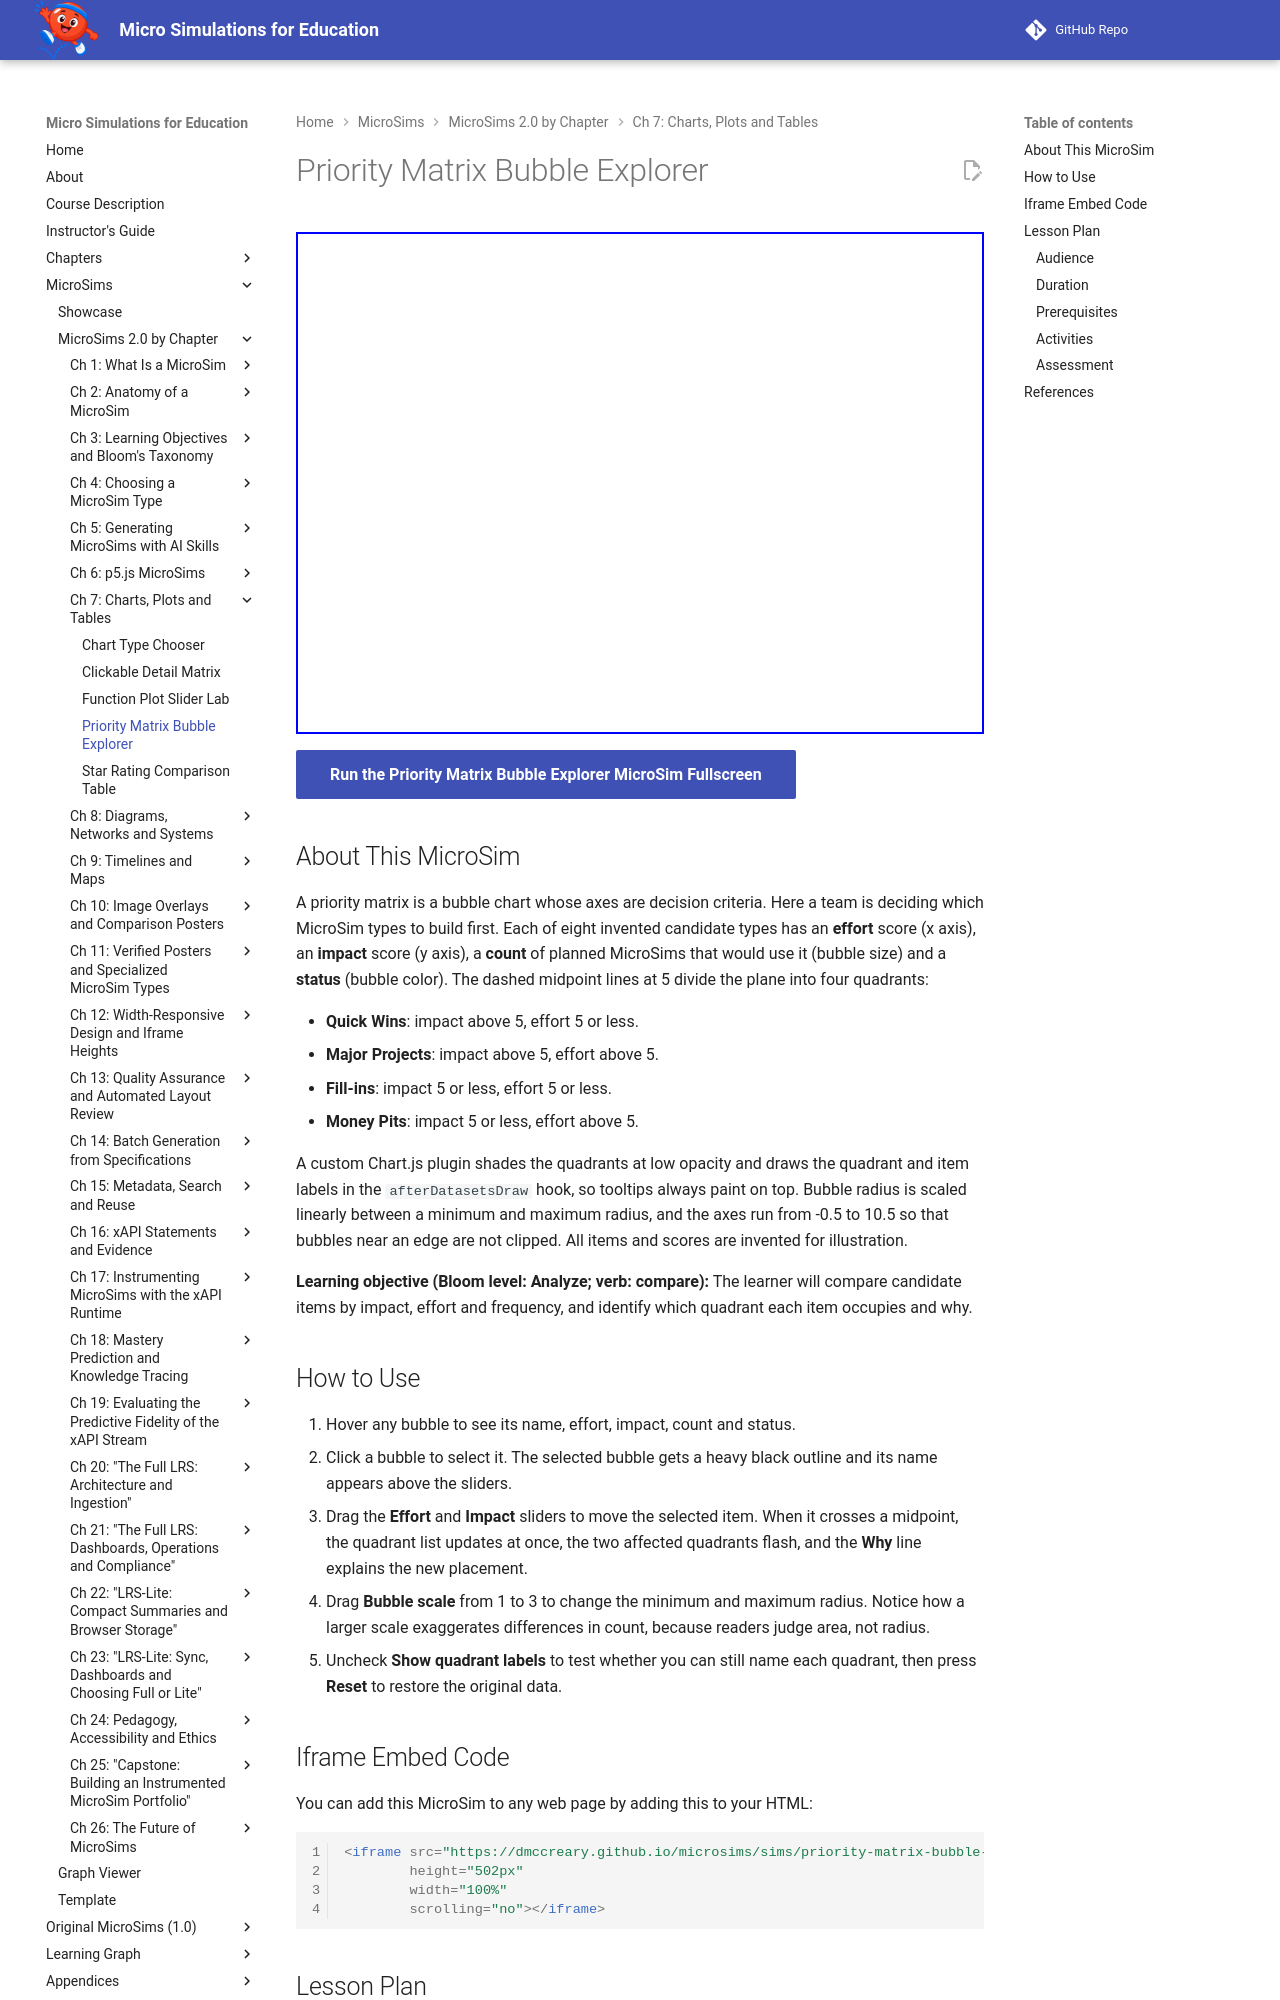

repository: dmccreary/microsims · page: sims/priority-matrix-bubble-explorer/index.html · generator: mkdocs

---
title: Priority Matrix Bubble Explorer
description: Compare eight candidate MicroSim types by impact, effort and count on a Chart.js bubble chart, move items across the quadrant midpoints, and see which quadrant each item occupies and why.
image: /sims/priority-matrix-bubble-explorer/priority-matrix-bubble-explorer.png
og:image: /sims/priority-matrix-bubble-explorer/priority-matrix-bubble-explorer.png
twitter:image: /sims/priority-matrix-bubble-explorer/priority-matrix-bubble-explorer.png
social:
   cards: false
quality_score: 100
---

# Priority Matrix Bubble Explorer

<iframe src="main.html" height="502px" width="100%" scrolling="no"></iframe>

[Run the Priority Matrix Bubble Explorer MicroSim Fullscreen](./main.html){ .md-button .md-button--primary }

## About This MicroSim

A priority matrix is a bubble chart whose axes are decision criteria. Here a team is deciding which MicroSim types to build first. Each of eight invented candidate types has an **effort** score (x axis), an **impact** score (y axis), a **count** of planned MicroSims that would use it (bubble size) and a **status** (bubble color). The dashed midpoint lines at 5 divide the plane into four quadrants:

- **Quick Wins**: impact above 5, effort 5 or less.
- **Major Projects**: impact above 5, effort above 5.
- **Fill-ins**: impact 5 or less, effort 5 or less.
- **Money Pits**: impact 5 or less, effort above 5.

A custom Chart.js plugin shades the quadrants at low opacity and draws the quadrant and item labels in the `afterDatasetsDraw` hook, so tooltips always paint on top. Bubble radius is scaled linearly between a minimum and maximum radius, and the axes run from -0.5 to 10.5 so that bubbles near an edge are not clipped. All items and scores are invented for illustration.

**Learning objective (Bloom level: Analyze; verb: compare):** The learner will compare candidate items by impact, effort and frequency, and identify which quadrant each item occupies and why.

## How to Use

1. Hover any bubble to see its name, effort, impact, count and status.
2. Click a bubble to select it. The selected bubble gets a heavy black outline and its name appears above the sliders.
3. Drag the **Effort** and **Impact** sliders to move the selected item. When it crosses a midpoint, the quadrant list updates at once, the two affected quadrants flash, and the **Why** line explains the new placement.
4. Drag **Bubble scale** from 1 to 3 to change the minimum and maximum radius. Notice how a larger scale exaggerates differences in count, because readers judge area, not radius.
5. Uncheck **Show quadrant labels** to test whether you can still name each quadrant, then press **Reset** to restore the original data.

## Iframe Embed Code

You can add this MicroSim to any web page by adding this to your HTML:

```html
<iframe src="https://dmccreary.github.io/microsims/sims/priority-matrix-bubble-explorer/main.html"
        height="502px"
        width="100%"
        scrolling="no"></iframe>
```

## Lesson Plan
